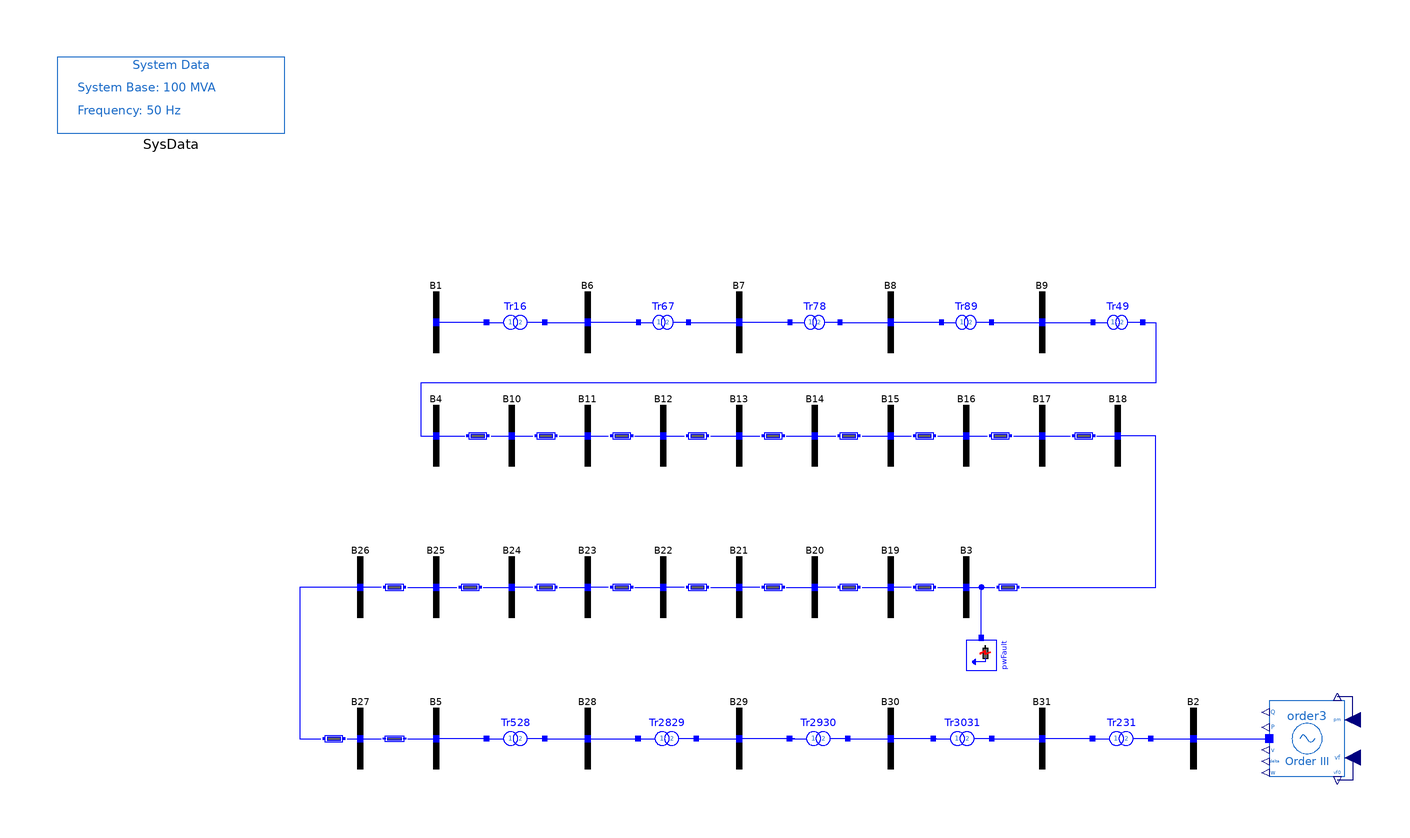

The component connection diagram of the Modelica model below, drawn from its own Placement and Line annotations.

partial model BaseNetwork
  OpenIPSL.Electrical.Machines.PSAT.Order3 order3(
    Sn=991,
    Vn=20,
    V_b=20,
    V_0=1.081,
    ra=0,
    xd=2,
    xd1=0.245,
    Td10=5,
    xq=1.91,
    M=6,
    D=0,
    angle_0=0,
    P_0=-110.0000000000006,
    Q_0=30.3786000438159) annotation (Placement(transformation(
        extent={{-10,-10},{10,10}},
        rotation=180,
        origin={150,-80})));
  OpenIPSL.Electrical.Buses.Bus B1 annotation (Placement(transformation(extent={{-88,22},{-72,38}})));
  OpenIPSL.Electrical.Buses.Bus B3 annotation (Placement(transformation(extent={{52,-48},{68,-32}})));
  OpenIPSL.Electrical.Buses.Bus B4 annotation (Placement(transformation(extent={{-88,-8},{-72,8}})));
  OpenIPSL.Electrical.Buses.Bus B5 annotation (Placement(transformation(extent={{-88,-88},{-72,-72}})));
  OpenIPSL.Electrical.Branches.PwLine L410(
    R=0,
    G=0,
    B=0,
    X=0.005) annotation (Placement(transformation(extent={{-72,-2},{-66,2}})));
  OpenIPSL.Electrical.Events.PwFault pwFault(
    R=0.15,
    X=0,
    t1=2,
    t2=2.1) annotation (Placement(transformation(
        extent={{-4,-4},{4,4}},
        rotation=-90,
        origin={64,-58})));
  OpenIPSL.Electrical.Buses.Bus B6 annotation (Placement(transformation(extent={{-48,22},{-32,38}})));
  OpenIPSL.Electrical.Branches.PSAT.TwoWindingTransformer Tr16(
    V_b=20,
    Vn=20,
    x=0.005,
    r=0,
    Sn=100,
    kT=1) annotation (Placement(transformation(extent={{-66,24},{-52,36}})));
  OpenIPSL.Electrical.Buses.Bus B7 annotation (Placement(transformation(extent={{-8,22},{8,38}})));
  OpenIPSL.Electrical.Branches.PSAT.TwoWindingTransformer Tr67(
    V_b=20,
    Vn=20,
    x=0.005,
    r=0,
    Sn=100,
    kT=1) annotation (Placement(transformation(extent={{-26,24},{-14,36}})));
  OpenIPSL.Electrical.Buses.Bus B8 annotation (Placement(transformation(extent={{32,22},{48,38}})));
  OpenIPSL.Electrical.Buses.Bus B9 annotation (Placement(transformation(extent={{72,22},{88,38}})));
  OpenIPSL.Electrical.Branches.PSAT.TwoWindingTransformer Tr78(
    V_b=20,
    Vn=20,
    x=0.005,
    r=0,
    Sn=100,
    kT=1) annotation (Placement(transformation(extent={{14,24},{26,36}})));
  OpenIPSL.Electrical.Branches.PSAT.TwoWindingTransformer Tr89(
    V_b=20,
    Vn=20,
    x=0.005,
    r=0,
    Sn=100,
    kT=1) annotation (Placement(transformation(extent={{54,24},{66,36}})));
  OpenIPSL.Electrical.Branches.PSAT.TwoWindingTransformer Tr49(
    V_b=20,
    Vn=20,
    x=0.005,
    r=0,
    Sn=100,
    kT=1) annotation (Placement(transformation(extent={{94,24},{106,36}})));
  OpenIPSL.Electrical.Buses.Bus B10 annotation (Placement(transformation(extent={{-68,-8},{-52,8}})));
  OpenIPSL.Electrical.Buses.Bus B2 annotation (Placement(transformation(extent={{112,-88},{128,-72}})));
  OpenIPSL.Electrical.Buses.Bus B11 annotation (Placement(transformation(extent={{-48,-8},{-32,8}})));
  OpenIPSL.Electrical.Buses.Bus B12 annotation (Placement(transformation(extent={{-28,-8},{-12,8}})));
  OpenIPSL.Electrical.Branches.PwLine L1011(
    R=0,
    G=0,
    B=0,
    X=0.005) annotation (Placement(transformation(extent={{-54,-2},{-48,2}})));
  OpenIPSL.Electrical.Branches.PwLine L1112(
    R=0,
    G=0,
    B=0,
    X=0.005) annotation (Placement(transformation(extent={{-34,-2},{-28,2}})));
  OpenIPSL.Electrical.Buses.Bus B13 annotation (Placement(transformation(extent={{-8,-8},{8,8}})));
  OpenIPSL.Electrical.Buses.Bus B14 annotation (Placement(transformation(extent={{12,-8},{28,8}})));
  OpenIPSL.Electrical.Buses.Bus B15 annotation (Placement(transformation(extent={{32,-8},{48,8}})));
  OpenIPSL.Electrical.Buses.Bus B16 annotation (Placement(transformation(extent={{52,-8},{68,8}})));
  OpenIPSL.Electrical.Buses.Bus B17 annotation (Placement(transformation(extent={{72,-8},{88,8}})));
  OpenIPSL.Electrical.Branches.PwLine L1213(
    R=0,
    G=0,
    B=0,
    X=0.005) annotation (Placement(transformation(extent={{-14,-2},{-8,2}})));
  OpenIPSL.Electrical.Branches.PwLine L1314(
    R=0,
    G=0,
    B=0,
    X=0.005) annotation (Placement(transformation(extent={{6,-2},{12,2}})));
  OpenIPSL.Electrical.Branches.PwLine L1415(
    R=0,
    G=0,
    B=0,
    X=0.005) annotation (Placement(transformation(extent={{26,-2},{32,2}})));
  OpenIPSL.Electrical.Branches.PwLine L1516(
    R=0,
    G=0,
    B=0,
    X=0.005) annotation (Placement(transformation(extent={{46,-2},{52,2}})));
  OpenIPSL.Electrical.Branches.PwLine L1617(
    R=0,
    G=0,
    B=0,
    X=0.005) annotation (Placement(transformation(extent={{66,-2},{72,2}})));
  OpenIPSL.Electrical.Branches.PwLine L1718(
    R=0,
    G=0,
    B=0,
    X=0.005) annotation (Placement(transformation(extent={{88,-2},{94,2}})));
  OpenIPSL.Electrical.Buses.Bus B18 annotation (Placement(transformation(extent={{92,-8},{108,8}})));
  OpenIPSL.Electrical.Branches.PwLine L318(
    R=0,
    G=0,
    B=0,
    X=0.005) annotation (Placement(transformation(
        extent={{-3,-2},{3,2}},
        rotation=180,
        origin={71,-40})));
  OpenIPSL.Electrical.Buses.Bus B19 annotation (Placement(transformation(extent={{32,-48},{48,-32}})));
  OpenIPSL.Electrical.Buses.Bus B20 annotation (Placement(transformation(extent={{12,-48},{28,-32}})));
  OpenIPSL.Electrical.Buses.Bus B21 annotation (Placement(transformation(extent={{-8,-48},{8,-32}})));
  OpenIPSL.Electrical.Buses.Bus B22 annotation (Placement(transformation(extent={{-28,-48},{-12,-32}})));
  OpenIPSL.Electrical.Buses.Bus B23 annotation (Placement(transformation(extent={{-48,-48},{-32,-32}})));
  OpenIPSL.Electrical.Buses.Bus B24 annotation (Placement(transformation(extent={{-68,-48},{-52,-32}})));
  OpenIPSL.Electrical.Buses.Bus B25 annotation (Placement(transformation(extent={{-88,-48},{-72,-32}})));
  OpenIPSL.Electrical.Buses.Bus B26 annotation (Placement(transformation(extent={{-108,-48},{-92,-32}})));
  OpenIPSL.Electrical.Buses.Bus B27 annotation (Placement(transformation(extent={{-108,-88},{-92,-72}})));
  OpenIPSL.Electrical.Branches.PwLine L319(
    R=0,
    G=0,
    B=0,
    X=0.005) annotation (Placement(transformation(extent={{46,-42},{52,-38}})));
  OpenIPSL.Electrical.Branches.PwLine L1920(
    R=0,
    G=0,
    B=0,
    X=0.005) annotation (Placement(transformation(extent={{26,-42},{32,-38}})));
  OpenIPSL.Electrical.Branches.PwLine L2021(
    R=0,
    G=0,
    B=0,
    X=0.005) annotation (Placement(transformation(extent={{6,-42},{12,-38}})));
  OpenIPSL.Electrical.Branches.PwLine L2122(
    R=0,
    G=0,
    B=0,
    X=0.005) annotation (Placement(transformation(extent={{-14,-42},{-8,-38}})));
  OpenIPSL.Electrical.Branches.PwLine L2223(
    R=0,
    G=0,
    B=0,
    X=0.005) annotation (Placement(transformation(extent={{-34,-42},{-28,-38}})));
  OpenIPSL.Electrical.Branches.PwLine L2324(
    R=0,
    G=0,
    B=0,
    X=0.005) annotation (Placement(transformation(extent={{-54,-42},{-48,-38}})));
  OpenIPSL.Electrical.Branches.PwLine L2425(
    R=0,
    G=0,
    B=0,
    X=0.005) annotation (Placement(transformation(extent={{-74,-42},{-68,-38}})));
  OpenIPSL.Electrical.Branches.PwLine L2526(
    R=0,
    G=0,
    B=0,
    X=0.005) annotation (Placement(transformation(extent={{-94,-42},{-88,-38}})));
  OpenIPSL.Electrical.Branches.PwLine L2627(
    R=0,
    G=0,
    B=0,
    X=0.005) annotation (Placement(transformation(extent={{-110,-82},{-104,-78}})));
  OpenIPSL.Electrical.Branches.PwLine L527(
    R=0,
    G=0,
    B=0,
    X=0.005) annotation (Placement(transformation(extent={{-88,-82},{-94,-78}})));
  OpenIPSL.Electrical.Buses.Bus B28 annotation (Placement(transformation(extent={{-48,-88},{-32,-72}})));
  OpenIPSL.Electrical.Buses.Bus B29 annotation (Placement(transformation(extent={{-8,-88},{8,-72}})));
  OpenIPSL.Electrical.Buses.Bus B30 annotation (Placement(transformation(extent={{32,-88},{48,-72}})));
  OpenIPSL.Electrical.Buses.Bus B31 annotation (Placement(transformation(extent={{72,-88},{88,-72}})));
  OpenIPSL.Electrical.Branches.PSAT.TwoWindingTransformer Tr528(
    V_b=20,
    Vn=20,
    x=0.005,
    r=0) annotation (Placement(transformation(extent={{-66,-86},{-52,-74}})));
  OpenIPSL.Electrical.Branches.PSAT.TwoWindingTransformer Tr2829(
    V_b=20,
    Vn=20,
    x=0.005,
    r=0) annotation (Placement(transformation(extent={{-26,-86},{-12,-74}})));
  OpenIPSL.Electrical.Branches.PSAT.TwoWindingTransformer Tr2930(
    V_b=20,
    Vn=20,
    x=0.005,
    r=0) annotation (Placement(transformation(extent={{14,-86},{28,-74}})));
  OpenIPSL.Electrical.Branches.PSAT.TwoWindingTransformer Tr3031(
    V_b=20,
    Vn=20,
    x=0.005,
    r=0) annotation (Placement(transformation(extent={{52,-86},{66,-74}})));
  OpenIPSL.Electrical.Branches.PSAT.TwoWindingTransformer Tr231(
    V_b=20,
    Vn=20,
    x=0.005,
    r=0) annotation (Placement(transformation(extent={{94,-86},{108,-74}})));
  inner OpenIPSL.Electrical.SystemBase SysData annotation (Placement(transformation(extent={{-180,80},{-120,100}})));
equation
  connect(Tr67.n, B7.p) annotation (Line(points={{-13.4,30},{0,30}}, color={0,0,255}));
  connect(Tr67.p, B6.p) annotation (Line(points={{-26.6,30},{-36.3,30},{-40,30}}, color={0,0,255}));
  connect(Tr16.n, B6.p) annotation (Line(points={{-51.3,30},{-51.3,30},{-40,30}}, color={0,0,255}));
  connect(Tr16.p, B1.p) annotation (Line(points={{-66.7,30},{-80,30}}, color={0,0,255}));
  connect(L410.n, B10.p) annotation (Line(points={{-65.5,0},{-60,0}}, color={0,0,255}));
  connect(L1011.n, B11.p) annotation (Line(points={{-47.5,0},{-47.5,0},{-40,0}}, color={0,0,255}));
  connect(B11.p, L1112.p) annotation (Line(points={{-40,0},{-34.5,0}}, color={0,0,255}));
  connect(B14.p, L1415.p) annotation (Line(points={{20,0},{25.5,0}}, color={0,0,255}));
  connect(B15.p, L1516.p) annotation (Line(points={{40,0},{45.5,0}}, color={0,0,255}));
  connect(B16.p, L1617.p) annotation (Line(points={{60,0},{65.5,0}}, color={0,0,255}));
  connect(L1617.n, B17.p) annotation (Line(points={{72.5,0},{72.5,0},{80,0}}, color={0,0,255}));
  connect(L319.n, B3.p) annotation (Line(points={{52.5,-40},{60,-40}}, color={0,0,255}));
  connect(L319.p, B19.p) annotation (Line(points={{45.5,-40},{45.5,-40},{40,-40}}, color={0,0,255}));
  connect(L1920.n, B19.p) annotation (Line(points={{32.5,-40},{32.5,-40},{40,-40}}, color={0,0,255}));
  connect(L1920.p, B20.p) annotation (Line(points={{25.5,-40},{25.5,-40},{20,-40}}, color={0,0,255}));
  connect(L2021.n, B20.p) annotation (Line(points={{12.5,-40},{12.5,-40},{20,-40}}, color={0,0,255}));
  connect(L2021.p, B21.p) annotation (Line(points={{5.5,-40},{5.5,-40},{0,-40}}, color={0,0,255}));
  connect(L2122.n, B21.p) annotation (Line(points={{-7.5,-40},{-7.5,-40},{0,-40}}, color={0,0,255}));
  connect(L2122.p, B22.p) annotation (Line(points={{-14.5,-40},{-14.5,-40},{-20,-40}}, color={0,0,255}));
  connect(L2223.n, B22.p) annotation (Line(points={{-27.5,-40},{-27.5,-40},{-20,-40}}, color={0,0,255}));
  connect(L2223.p, B23.p) annotation (Line(points={{-34.5,-40},{-34.5,-40},{-40,-40}}, color={0,0,255}));
  connect(L2324.p, B24.p) annotation (Line(points={{-54.5,-40},{-54.5,-40},{-60,-40}}, color={0,0,255}));
  connect(L2526.n, B25.p) annotation (Line(points={{-87.5,-40},{-87.5,-40},{-80,-40}}, color={0,0,255}));
  connect(L2526.p, B26.p) annotation (Line(points={{-94.5,-40},{-94.5,-40},{-100,-40}}, color={0,0,255}));
  connect(B26.p, L2627.p) annotation (Line(points={{-100,-40},{-116,-40},{-116,-80},{-110.5,-80}}, color={0,0,255}));
  connect(L2627.n, B27.p) annotation (Line(points={{-103.5,-80},{-103.5,-80},{-100,-80}}, color={0,0,255}));
  connect(B27.p, L527.n) annotation (Line(points={{-100,-80},{-94.5,-80}}, color={0,0,255}));
  connect(L527.p, B5.p) annotation (Line(points={{-87.5,-80},{-80,-80}}, color={0,0,255}));
  connect(Tr231.n, B2.p) annotation (Line(points={{108.7,-80},{116,-80},{120,-80}}, color={0,0,255}));
  connect(Tr231.p, B31.p) annotation (Line(points={{93.3,-80},{80,-80}}, color={0,0,255}));
  connect(Tr3031.n, B31.p) annotation (Line(points={{66.7,-80},{80,-80}}, color={0,0,255}));
  connect(Tr3031.p, B30.p) annotation (Line(points={{51.3,-80},{52,-80},{40,-80}}, color={0,0,255}));
  connect(Tr2930.n, B30.p) annotation (Line(points={{28.7,-80},{40,-80}}, color={0,0,255}));
  connect(Tr2930.p, B29.p) annotation (Line(points={{13.3,-80},{14.65,-80},{0,-80}}, color={0,0,255}));
  connect(Tr2829.n, B29.p) annotation (Line(points={{-11.3,-80},{0,-80}}, color={0,0,255}));
  connect(Tr528.n, B28.p) annotation (Line(points={{-51.3,-80},{-40,-80}}, color={0,0,255}));
  connect(Tr528.p, B5.p) annotation (Line(points={{-66.7,-80},{-80,-80}}, color={0,0,255}));
  connect(Tr78.p, B7.p) annotation (Line(points={{13.4,30},{6.7,30},{0,30}}, color={0,0,255}));
  connect(Tr78.n, B8.p) annotation (Line(points={{26.6,30},{33.3,30},{40,30}}, color={0,0,255}));
  connect(Tr89.p, B8.p) annotation (Line(points={{53.4,30},{46.7,30},{40,30}}, color={0,0,255}));
  connect(Tr89.n, B9.p) annotation (Line(points={{66.6,30},{73.3,30},{80,30}}, color={0,0,255}));
  connect(B10.p, L1011.p) annotation (Line(points={{-60,0},{-54.5,0}}, color={0,0,255}));
  connect(L1112.n, B12.p) annotation (Line(points={{-27.5,0},{-27.5,0},{-20,0}}, color={0,0,255}));
  connect(B12.p, L1213.p) annotation (Line(points={{-20,0},{-14.5,0}}, color={0,0,255}));
  connect(L1213.n, B13.p) annotation (Line(points={{-7.5,0},{-7.5,0},{0,0}}, color={0,0,255}));
  connect(B13.p, L1314.p) annotation (Line(points={{0,0},{5.5,0}}, color={0,0,255}));
  connect(L1314.n, B14.p) annotation (Line(points={{12.5,0},{16.25,0},{20,0}}, color={0,0,255}));
  connect(L1415.n, B15.p) annotation (Line(points={{32.5,0},{36.25,0},{40,0}}, color={0,0,255}));
  connect(L1516.n, B16.p) annotation (Line(points={{52.5,0},{56.25,0},{60,0}}, color={0,0,255}));
  connect(B9.p, Tr49.p) annotation (Line(points={{80,30},{93.4,30}}, color={0,0,255}));
  connect(B4.p, L410.p) annotation (Line(points={{-80,0},{-72.5,0}}, color={0,0,255}));
  connect(Tr49.n, B4.p) annotation (Line(points={{106.6,30},{110,30},{110,14},{-84,14},{-84,0},{-80,0}}, color={0,0,255}));
  connect(L1718.n, B18.p) annotation (Line(points={{94.5,0},{97.25,0},{100,0}}, color={0,0,255}));
  connect(B17.p, L1718.p) annotation (Line(points={{80,0},{87.5,0}}, color={0,0,255}));
  connect(B25.p, L2425.p) annotation (Line(points={{-80,-40},{-74.5,-40}}, color={0,0,255}));
  connect(L2425.n, B24.p) annotation (Line(points={{-67.5,-40},{-63.75,-40},{-60,-40}}, color={0,0,255}));
  connect(L2324.n, B23.p) annotation (Line(points={{-47.5,-40},{-43.75,-40},{-40,-40}}, color={0,0,255}));
  connect(B3.p, L318.n) annotation (Line(points={{60,-40},{67.5,-40}}, color={0,0,255}));
  connect(L318.p, B18.p) annotation (Line(points={{74.5,-40},{110,-40},{110,0},{100,0}}, color={0,0,255}));
  connect(pwFault.p, L318.n) annotation (Line(points={{64,-53.3333},{64,-40},{67.5,-40}}, color={0,0,255}));
  connect(B28.p, Tr2829.p) annotation (Line(points={{-40,-80},{-26.7,-80}}, color={0,0,255}));
  connect(B2.p, order3.p) annotation (Line(points={{120,-80},{139,-80},{139,-80.0496}}, color={0,0,255}));
  connect(order3.pm, order3.pm0) annotation (Line(points={{160,-75},{162,-75},{162,-69},{158,-69}}, color={0,0,127}));
  connect(order3.vf, order3.vf0) annotation (Line(points={{160,-85},{162,-85},{162,-86},{162,-91},{158,-91}}, color={0,0,127}));
  annotation (
    Icon(coordinateSystem(preserveAspectRatio=false, extent={{-180,-100},{180,100}})),
    Diagram(coordinateSystem(preserveAspectRatio=false, extent={{-180,-100},{180,100}})),
    Documentation(revisions="<html>
<!--DISCLAIMER-->
<p>OpenIPSL:</p>
<p>Copyright 2016 SmarTS Lab (Sweden)</p>
<ul>
<li>SmarTS Lab, research group at KTH: <a href=\"https://www.kth.se/en\">https://www.kth.se/en</a></li>
</ul>
<p>The authors can be contacted by email: <a href=\"mailto:luigiv@kth.se\">luigiv@kth.se</a></p>

<p>This Source Code Form is subject to the terms of the Mozilla Public License, v. 2.0. </p>
<p>If a copy of the MPL was not distributed with this file, You can obtain one at <a href=\"http://mozilla.org/MPL/2.0/\"> http://mozilla.org/MPL/2.0</a>.</p>

<p></p>
<p>iPSL:</p>
<p>Copyright 2015-2016 RTE (France), SmarTS Lab (Sweden), AIA (Spain) and DTU (Denmark)</p>
<ul>
<li>RTE: <a href=\"http://www.rte-france.com\">http://www.rte-france.com</a></li>
<li>SmarTS Lab, research group at KTH: <a href=\"https://www.kth.se/en\">https://www.kth.se/en</a></li>
<li>AIA: <a href=\"http://www.aia.es/en/energy\"> http://www.aia.es/en/energy</a></li>
<li>DTU: <a href=\"http://www.dtu.dk/english\"> http://www.dtu.dk/english</a></li>
</ul>
<p>The authors can be contacted by email: <a href=\"mailto:info@itesla-ipsl.org\">info@itesla-ipsl.org</a></p>

<p>This Source Code Form is subject to the terms of the Mozilla Public License, v. 2.0. </p>
<p>If a copy of the MPL was not distributed with this file, You can obtain one at <a href=\"http://mozilla.org/MPL/2.0/\"> http://mozilla.org/MPL/2.0</a>.</p>
</html>
", info="<html>
<table cellspacing=\"1\" cellpadding=\"1\" border=\"1\">
<tr>
<td><p>Reference</p></td>
<td><p></p></td>
</tr>
<tr>
<td><p>Last update</p></td>
<td>Tin Rabuzin, May 2016</td>
</tr>
<tr>
<td><p>Author</p></td>
<td><p>Yuwa Chompoobutrgool, SmarTS Lab, KTH Royal Institute of Technology</p></td>
</tr>
<tr>
<td><p>Contact</p></td>
<td><p><a href=\"mailto:luigiv@kth.se\">luigiv@kth.se</a></p></td>
</tr>
</table>
</html>"));
end BaseNetwork;